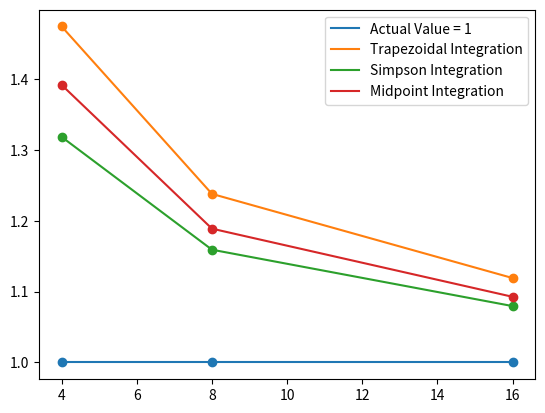

Source code (Python):
import numpy as np
import matplotlib.pyplot as plt

#Given function
def F(x):
    output = (4 / np.pi) * (1 / (1 + x**2))
    return output

#Composite Trapezoidal Rule for integration
def Trap(values):
    h = np.abs(values[0][0] - values[1][0])
    sum_y = 0
    compTrapRuleFront = (h / 2) * (values[0][1] + values[len(values)-1][1])
    for i in range(len(values)):
        sum_y += values[i][1]
    compTrapRuleBack = h * sum_y
    return (compTrapRuleFront + compTrapRuleBack)


#Simpson's Composite Rule for integration
def Simpsons(values):
    sum_s = 0
    sum_b = 0
    h = np.abs(values[0][0] - values[1][0])
    simpCompRuleFront = (h / 3) * (values[0][1] + values[len(values) - 1][1])
    for i in range(len(values)):
        if np.abs(i % 2) == 1:
            sum_s += values[i][1]
        else:
            sum_b += values[i][1]
    simpCompRuleMid = sum_s * ((4 * h) / 3)
    simpCompRuleBack = sum_b * ((2 * h) / 3)
    return (simpCompRuleFront + simpCompRuleMid + simpCompRuleBack)

#Composite Mid-point Rule for integration
def Mid(values):
    h = np.abs(values[0][0] - values[1][0])
    sum_m = 0
    for i in range(len(values)):
        sum_m += (values[i][1] + (h/2))
    midpoint = h * sum_m
    return (midpoint)

#Calculates the new values and puts them in a list for the new function before calling the integration functions to find the final integration values
def Integration(n):
    IntValues = []
    counter = 1/n
    for j in np.arange(0, 1+counter, counter):
        xvalue = j
        yvalue = F(j)
        IntValues.append([xvalue, yvalue])
    ansTrap = Trap(IntValues)
    ansSimp = Simpsons(IntValues)
    ansMid = Mid(IntValues)
    return ansTrap, ansSimp, ansMid

ansTrap = np.zeros(3)
ansSimp = np.zeros(3)
ansMid = np.zeros(3)
ansTrapError = np.zeros(3)
ansSimpError = np.zeros(3)
ansMidError = np.zeros(3)
x_vals = []
y_vals = []
nvalues = [4,8,16]
for i in nvalues:
    ansTrap[nvalues.index(i)], ansSimp[nvalues.index(i)], ansMid[nvalues.index(i)] = Integration(i)
    ansTrapError[nvalues.index(i)] = np.abs(1 - ansTrap[nvalues.index(i)])
    ansSimpError[nvalues.index(i)] = np.abs(1 - ansSimp[nvalues.index(i)])
    ansMidError[nvalues.index(i)] = np.abs(1 - ansMid[nvalues.index(i)])
    x_vals.append(i)
    y_vals.append(1)


#Plotting
plt.plot(x_vals,y_vals, label='Actual Value = 1')
plt.plot(x_vals,ansTrap, label='Trapezoidal Integration')
plt.plot(x_vals,ansSimp, label='Simpson Integration')
plt.plot(x_vals,ansMid, label='Midpoint Integration')
plt.scatter(x_vals,y_vals)
plt.scatter(x_vals,ansTrap)
plt.scatter(x_vals,ansSimp)
plt.scatter(x_vals,ansMid)
plt.legend()


plt.show()